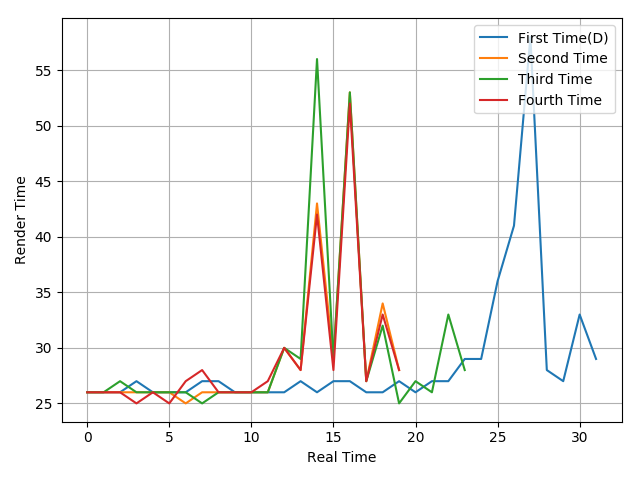

The file beside this chart, header and first rows:
26, 26, 26, 27, 26, 26, 26, 27, 27, 26, 26, 26, 26, 27, 26, 27, 27, 26, 26, 27, 26, 27, 27, 29
26, 26, 26, 26, 26, 26, 25, 26, 26, 26, 26, 26, 30, 28, 43, 29, 53, 27, 34, 28
26, 26, 27, 26, 26, 26, 26, 25, 26, 26, 26, 26, 30, 29, 56, 29, 53, 27, 32, 25, 27, 26, 33, 28
26, 26, 26, 25, 26, 25, 27, 28, 26, 26, 26, 27, 30, 28, 42, 28, 52, 27, 33, 28
